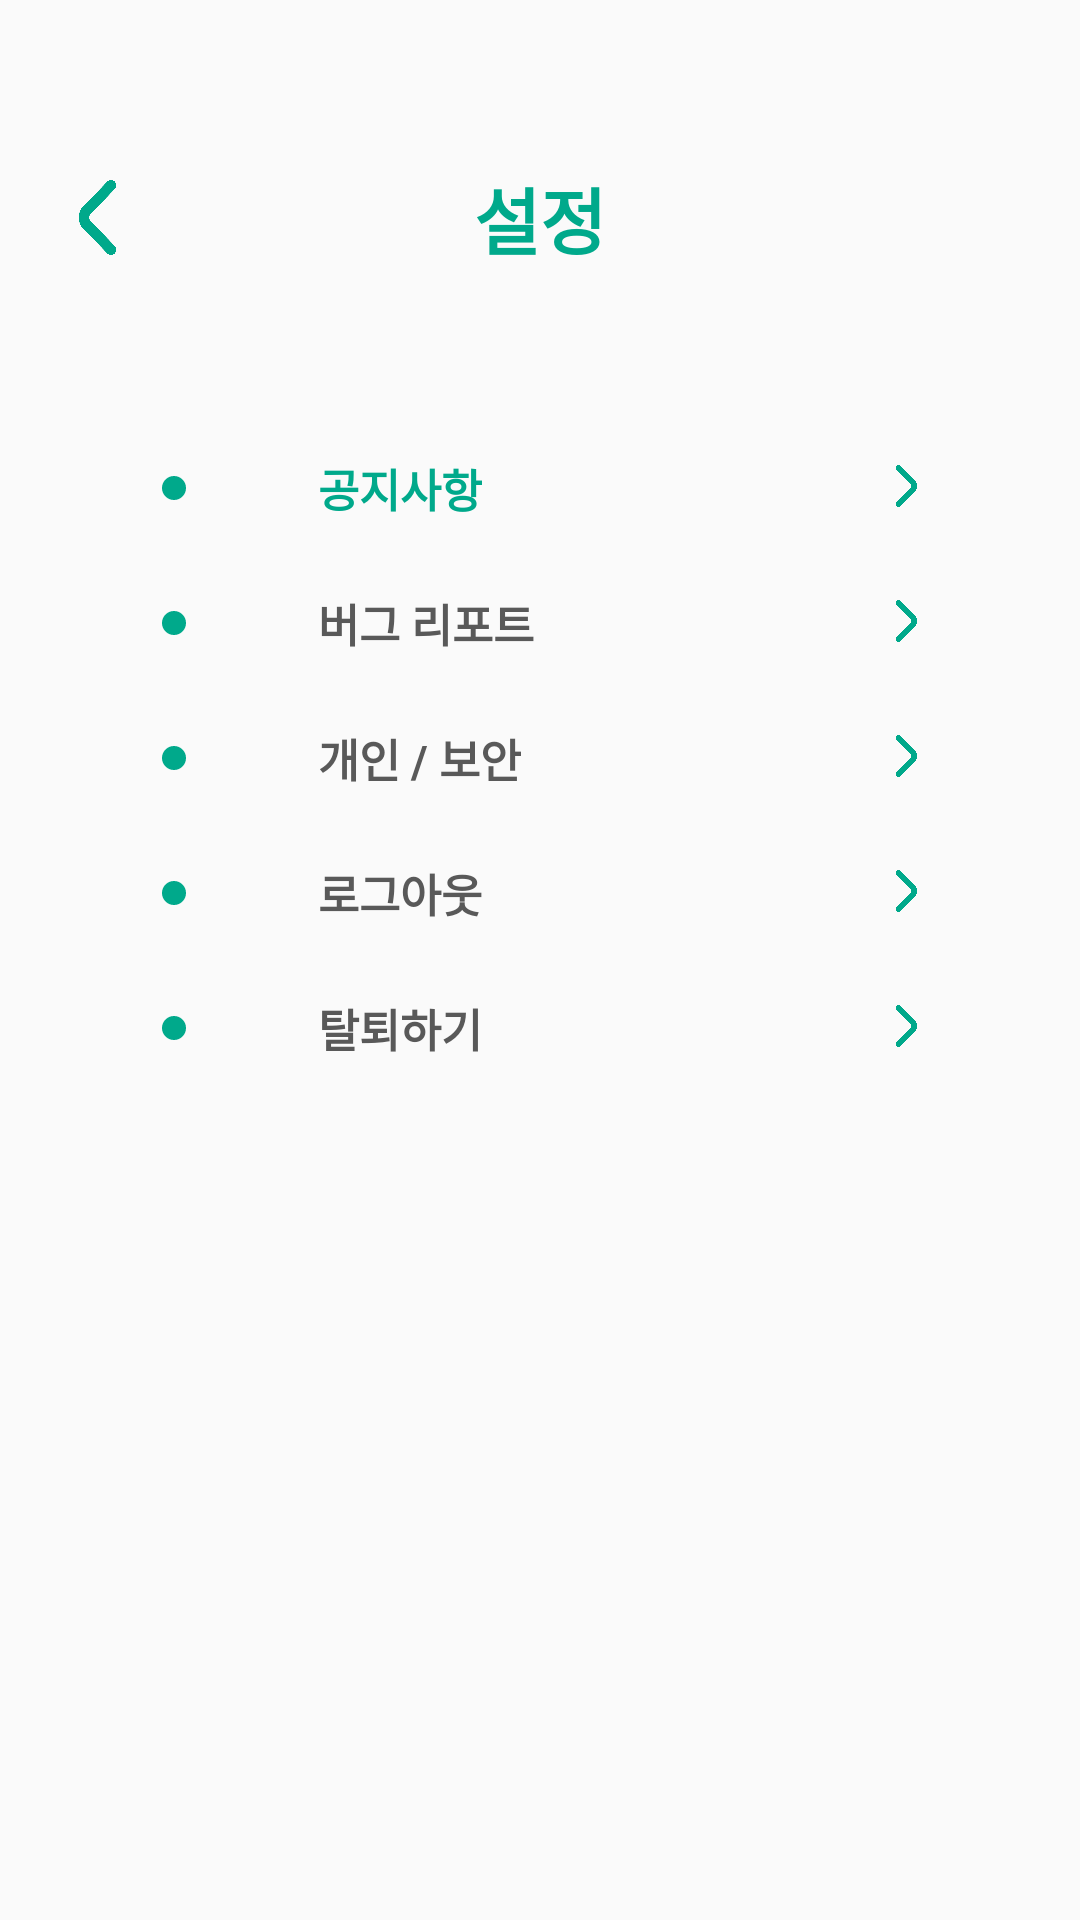

Produce the Android XML layout that renders to this screen, including the resource entries it uses.
<!-- AndroidManifest.xml: application theme Theme.Healthcare -->
<!-- res/layout/activity_setting.xml -->
<?xml version="1.0" encoding="utf-8"?>
<androidx.constraintlayout.widget.ConstraintLayout xmlns:android="http://schemas.android.com/apk/res/android"
    xmlns:app="http://schemas.android.com/apk/res-auto"
    xmlns:tools="http://schemas.android.com/tools"
    android:layout_width="match_parent"
    android:layout_height="match_parent">

    <ImageButton
        android:id="@+id/setting_back_ib"
        android:layout_width="25dp"
        android:layout_height="25dp"
        android:layout_marginTop="60dp"
        android:layout_marginStart="20dp"
        android:background="@color/transparent"
        android:src="@drawable/back_btn"
        android:scaleType="fitCenter"
        app:layout_constraintTop_toTopOf="parent"
        app:layout_constraintStart_toStartOf="parent"/>

    <TextView
        android:id="@+id/setting_title_tv"
        android:layout_width="wrap_content"
        android:layout_height="wrap_content"
        android:text="설정"
        android:textColor="@color/maingreen"
        android:textSize="24sp"
        android:textStyle="bold"
        app:layout_constraintTop_toTopOf="@id/setting_back_ib"
        app:layout_constraintStart_toStartOf="parent"
        app:layout_constraintEnd_toEndOf="parent"
        app:layout_constraintBottom_toBottomOf="@id/setting_back_ib"/>


    <androidx.constraintlayout.widget.ConstraintLayout
        android:id="@+id/settig_notice_cl"
        android:layout_width="match_parent"
        android:layout_height="25dp"
        android:layout_marginTop="60dp"
        android:layout_marginStart="50dp"
        android:layout_marginEnd="50dp"
        app:layout_constraintTop_toBottomOf="@id/setting_title_tv"
        app:layout_constraintStart_toStartOf="parent"
        app:layout_constraintEnd_toEndOf="parent">

        <ImageView
            android:id="@+id/setting_notice_iv"
            android:layout_width="16dp"
            android:layout_height="16dp"
            android:src="@drawable/background_button"
            app:layout_constraintTop_toTopOf="parent"
            app:layout_constraintStart_toStartOf="parent"
            app:layout_constraintBottom_toBottomOf="parent"
            android:padding="4dp"/>

        <TextView
            android:id="@+id/setting_notice_tv"
            android:layout_width="wrap_content"
            android:layout_height="wrap_content"
            android:text="공지사항"
            android:textSize="15sp"
            android:textColor="@color/maingreen"
            android:textStyle="bold"
            android:layout_marginStart="40dp"
            app:layout_constraintTop_toTopOf="parent"
            app:layout_constraintStart_toEndOf="@id/setting_notice_iv"
            app:layout_constraintBottom_toBottomOf="parent"/>

        <ImageView
            android:id="@+id/setting_notice_more_iv"
            android:layout_width="15dp"
            android:layout_height="15dp"
            android:src="@drawable/more_btn"
            app:layout_constraintTop_toTopOf="parent"
            app:layout_constraintEnd_toEndOf="parent"
            app:layout_constraintBottom_toBottomOf="parent"/>

    </androidx.constraintlayout.widget.ConstraintLayout>

    <androidx.constraintlayout.widget.ConstraintLayout
        android:id="@+id/setting_bug_cl"
        android:layout_width="match_parent"
        android:layout_height="25dp"
        android:layout_marginTop="20dp"
        android:layout_marginStart="50dp"
        android:layout_marginEnd="50dp"
        app:layout_constraintTop_toBottomOf="@id/settig_notice_cl"
        app:layout_constraintStart_toStartOf="parent"
        app:layout_constraintEnd_toEndOf="parent">

        <ImageView
            android:id="@+id/setting_bug_iv"
            android:layout_width="16dp"
            android:layout_height="16dp"
            android:src="@drawable/background_button"
            app:layout_constraintTop_toTopOf="parent"
            app:layout_constraintStart_toStartOf="parent"
            app:layout_constraintBottom_toBottomOf="parent"
            android:padding="4dp"/>

        <TextView
            android:id="@+id/setting_bug_tv"
            android:layout_width="wrap_content"
            android:layout_height="wrap_content"
            android:text="버그 리포트"
            android:textSize="15sp"
            android:textColor="@color/textgray"
            android:textStyle="bold"
            android:layout_marginStart="40dp"
            app:layout_constraintTop_toTopOf="parent"
            app:layout_constraintStart_toEndOf="@id/setting_bug_iv"
            app:layout_constraintBottom_toBottomOf="parent"/>

        <ImageView
            android:id="@+id/setting_bug_more_iv"
            android:layout_width="15dp"
            android:layout_height="15dp"
            android:src="@drawable/more_btn"
            app:layout_constraintTop_toTopOf="parent"
            app:layout_constraintEnd_toEndOf="parent"
            app:layout_constraintBottom_toBottomOf="parent"/>

    </androidx.constraintlayout.widget.ConstraintLayout>

    <androidx.constraintlayout.widget.ConstraintLayout
        android:id="@+id/setting_privacy_cl"
        android:layout_width="match_parent"
        android:layout_height="25dp"
        android:layout_marginTop="20dp"
        android:layout_marginStart="50dp"
        android:layout_marginEnd="50dp"
        app:layout_constraintTop_toBottomOf="@id/setting_bug_cl"
        app:layout_constraintStart_toStartOf="parent"
        app:layout_constraintEnd_toEndOf="parent">

        <ImageView
            android:id="@+id/setting_privacy_iv"
            android:layout_width="16dp"
            android:layout_height="16dp"
            android:src="@drawable/background_button"
            app:layout_constraintTop_toTopOf="parent"
            app:layout_constraintStart_toStartOf="parent"
            app:layout_constraintBottom_toBottomOf="parent"
            android:padding="4dp"/>

        <TextView
            android:id="@+id/setting_privacy_tv"
            android:layout_width="wrap_content"
            android:layout_height="wrap_content"
            android:text="개인 / 보안"
            android:textSize="15sp"
            android:textColor="@color/textgray"
            android:textStyle="bold"
            android:layout_marginStart="40dp"
            app:layout_constraintTop_toTopOf="parent"
            app:layout_constraintStart_toEndOf="@id/setting_privacy_iv"
            app:layout_constraintBottom_toBottomOf="parent"/>

        <ImageView
            android:id="@+id/setting_privacy_more_iv"
            android:layout_width="15dp"
            android:layout_height="15dp"
            android:src="@drawable/more_btn"
            app:layout_constraintTop_toTopOf="parent"
            app:layout_constraintEnd_toEndOf="parent"
            app:layout_constraintBottom_toBottomOf="parent"/>

    </androidx.constraintlayout.widget.ConstraintLayout>

    <androidx.constraintlayout.widget.ConstraintLayout
        android:id="@+id/setting_logout_cl"
        android:layout_width="match_parent"
        android:layout_height="25dp"
        android:layout_marginTop="20dp"
        android:layout_marginStart="50dp"
        android:layout_marginEnd="50dp"
        app:layout_constraintTop_toBottomOf="@id/setting_privacy_cl"
        app:layout_constraintStart_toStartOf="parent"
        app:layout_constraintEnd_toEndOf="parent">

        <ImageView
            android:id="@+id/setting_logout_iv"
            android:layout_width="16dp"
            android:layout_height="16dp"
            android:src="@drawable/background_button"
            app:layout_constraintTop_toTopOf="parent"
            app:layout_constraintStart_toStartOf="parent"
            app:layout_constraintBottom_toBottomOf="parent"
            android:padding="4dp"/>

        <TextView
            android:id="@+id/setting_logout_tv"
            android:layout_width="wrap_content"
            android:layout_height="wrap_content"
            android:text="로그아웃"
            android:textSize="15sp"
            android:textColor="@color/textgray"
            android:textStyle="bold"
            android:layout_marginStart="40dp"
            app:layout_constraintTop_toTopOf="parent"
            app:layout_constraintStart_toEndOf="@id/setting_logout_iv"
            app:layout_constraintBottom_toBottomOf="parent"/>

        <ImageView
            android:id="@+id/setting_logout_more_iv"
            android:layout_width="15dp"
            android:layout_height="15dp"
            android:src="@drawable/more_btn"
            app:layout_constraintTop_toTopOf="parent"
            app:layout_constraintEnd_toEndOf="parent"
            app:layout_constraintBottom_toBottomOf="parent"/>

    </androidx.constraintlayout.widget.ConstraintLayout>

    <androidx.constraintlayout.widget.ConstraintLayout
        android:id="@+id/settig_withdraw_cl"
        android:layout_width="match_parent"
        android:layout_height="25dp"
        android:layout_marginTop="20dp"
        android:layout_marginStart="50dp"
        android:layout_marginEnd="50dp"
        app:layout_constraintTop_toBottomOf="@id/setting_logout_cl"
        app:layout_constraintStart_toStartOf="parent"
        app:layout_constraintEnd_toEndOf="parent">

        <ImageView
            android:id="@+id/setting_withdraw_iv"
            android:layout_width="16dp"
            android:layout_height="16dp"
            android:src="@drawable/background_button"
            app:layout_constraintTop_toTopOf="parent"
            app:layout_constraintStart_toStartOf="parent"
            app:layout_constraintBottom_toBottomOf="parent"
            android:padding="4dp"/>

        <TextView
            android:id="@+id/setting_withdraw_tv"
            android:layout_width="wrap_content"
            android:layout_height="wrap_content"
            android:text="탈퇴하기"
            android:textSize="15sp"
            android:textColor="@color/textgray"
            android:textStyle="bold"
            android:layout_marginStart="40dp"
            app:layout_constraintTop_toTopOf="parent"
            app:layout_constraintStart_toEndOf="@id/setting_withdraw_iv"
            app:layout_constraintBottom_toBottomOf="parent"/>

        <ImageView
            android:id="@+id/setting_withdraw_more_iv"
            android:layout_width="15dp"
            android:layout_height="15dp"
            android:src="@drawable/more_btn"
            app:layout_constraintTop_toTopOf="parent"
            app:layout_constraintEnd_toEndOf="parent"
            app:layout_constraintBottom_toBottomOf="parent"/>

    </androidx.constraintlayout.widget.ConstraintLayout>

</androidx.constraintlayout.widget.ConstraintLayout>
<!-- resources referenced by this layout -->
<resources>
  <color name="maingreen">#00A98B </color>
  <color name="textgray">#595959</color>
  <color name="transparent">#00FFFFFF</color>
  <!-- drawable back_btn: png bitmap (drawable, 14598 bytes) -->
  <!-- drawable background_button (drawable) -->
  <?xml version="1.0" encoding="utf-8"?>
  <shape xmlns:android="http://schemas.android.com/apk/res/android">
      <solid
          android:color="@color/maingreen"/>
      <corners
          android:radius="15dp"/>
  </shape>
  <!-- drawable more_btn: png bitmap (drawable, 11262 bytes) -->
  <style name="Theme.Healthcare" parent="Theme.AppCompat.DayNight.DarkActionBar">
          
          <item name="colorPrimary">@color/purple_500</item>
          <item name="colorPrimaryVariant">@color/purple_700</item>
          <item name="colorOnPrimary">@color/white</item>
          
          <item name="colorSecondary">@color/teal_200</item>
          <item name="colorSecondaryVariant">@color/teal_700</item>
          <item name="colorOnSecondary">@color/black</item>
          
          <item name="android:statusBarColor" tools:targetApi="l">?attr/colorPrimaryVariant</item>
          
          
          <item name="windowActionBar">false</item>
          <item name="windowNoTitle">true</item>
      </style>
  <color name="purple_500">#FF6200EE</color>
  <color name="purple_700">#FF3700B3</color>
  <color name="white">#FFFFFFFF</color>
  <color name="teal_200">#FF03DAC5</color>
  <color name="teal_700">#FF018786</color>
  <color name="black">#FF000000</color>
</resources>
